Run: headless pygame with SDL's dummy video driver; simulated clock (each Clock.tick advances the game by its frame time, no real sleeping); random seed 0; keys injected as events and as key.get_pressed() state; mouse plan: one left click at the window centre at the start of phase 2, then a move to the lower-right quarter at the start of phase 3.
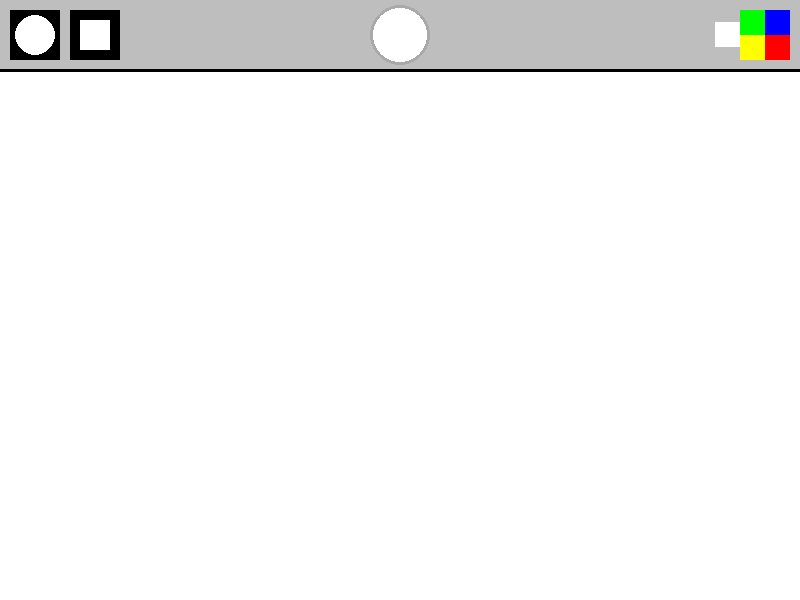
Frame 1 of 4 · flips 1–60 · no input
Frame 2 of 4 · flips 61–180 · clicked the window centre · tapped SPACE, RETURN · held RIGHT (→), D · screen unchanged from frame 1, image omitted
Frame 3 of 4 · flips 181–300 · moved the mouse to the lower-right quarter · held DOWN (↓), S · screen unchanged from frame 2, image omitted
Frame 4 of 4 · flips 301–420 · held LEFT (←), A, UP (↑), W · screen unchanged from frame 3, image omitted

The pygame program that drew these frames:

import pygame
pygame.init()

fps = 60
timer = pygame.time.Clock()
WIDTH = 800
HEIGHT = 600
active_size = 0
active_color = 'white'
eraser_color = 'white'  # Color to use for erasing
drawing_mode = 'circle'  # Initial drawing mode
screen = pygame.display.set_mode([WIDTH, HEIGHT])
pygame.display.set_caption('Paint!')
painting = []

def draw_menu(size, color):
    pygame.draw.rect(screen, 'grey', [0, 0, WIDTH, 70])
    pygame.draw.line(screen, 'black', (0, 70), (WIDTH, 70), 3)
    xl_brush = pygame.draw.rect(screen, 'black', [10, 10, 50, 50])
    pygame.draw.circle(screen, 'white', (35, 35), 20)
    brush_list = [xl_brush]
    
    pygame.draw.circle(screen, color, (400, 35), 30)
    pygame.draw.circle(screen, 'dark gray', (400, 35), 30, 3)

    blue = pygame.draw.rect(screen, (0, 0, 255), [WIDTH -35, 10, 25, 25])
    red = pygame.draw.rect(screen, (255, 0, 0), [WIDTH -35, 35, 25, 25])
    green = pygame.draw.rect(screen, (0, 255, 0), [WIDTH -60, 10, 25, 25])
    yellow = pygame.draw.rect(screen, (255, 255, 0), [WIDTH -60, 35, 25, 25])
    eraser = pygame.draw.rect(screen, eraser_color, [WIDTH - 85, 22, 25, 25])
    rectangle_button = pygame.draw.rect(screen, 'black', [70, 10, 50, 50])
    pygame.draw.rect(screen, 'white', [80, 20, 30, 30])
    color_rect = [blue, red, green, yellow, eraser, rectangle_button]
    rgb_list = [(0, 0, 255), (255, 0, 0), (0, 255, 0), (255, 255, 0), eraser_color, 'rectangle']
    return brush_list, color_rect, rgb_list


def draw_painting(paints):
    for i in range(len(paints)):
        if paints[i][0] == 'rectangle':
            pygame.draw.rect(screen, paints[i][1], paints[i][2])
        else:
            pygame.draw.circle(screen, paints[i][0], paints[i][1], paints[i][2])


run = True
while run:
    timer.tick(fps)
    screen.fill('white')
    mouse = pygame.mouse.get_pos()
    left_click = pygame.mouse.get_pressed()[0]
    if left_click and mouse[1] > 70:
        if drawing_mode == 'circle':
            # If eraser is active, use eraser color, otherwise use active color
            color_to_use = eraser_color if pygame.mouse.get_pressed()[2] else active_color
            painting.append((color_to_use, mouse, active_size))
        elif drawing_mode == 'rectangle':
            painting.append(('rectangle', active_color, pygame.Rect(mouse[0] - active_size, mouse[1] - active_size, active_size * 2, active_size * 2)))
    draw_painting(painting)
    if mouse[1] > 70:
        if drawing_mode == 'circle':
            # If eraser is active, draw with eraser color, otherwise use active color
            color_to_use = eraser_color if pygame.mouse.get_pressed()[2] else active_color
            pygame.draw.circle(screen, color_to_use, mouse, active_size)
        elif drawing_mode == 'rectangle':
            pygame.draw.rect(screen, active_color, (mouse[0] - active_size, mouse[1] - active_size, active_size * 2, active_size * 2))
    brushes, colors, rgbs = draw_menu(active_size, active_color)

    for event in pygame.event.get():
        if event.type == pygame.QUIT:
            run = False

        if event.type == pygame.MOUSEBUTTONDOWN:
            for i in range(len(brushes)):
                if brushes[i].collidepoint(event.pos):
                    active_size = 20 - (i * 5)

            for i in range(len(colors)):
                if colors[i].collidepoint(event.pos):
                    mode_or_color = rgbs[i]
                    if mode_or_color == 'rectangle':
                        drawing_mode = 'rectangle'
                    elif mode_or_color == 'circle':  # Add condition to switch back to circle drawing mode
                        drawing_mode = 'circle'
                    else:
                        active_color = mode_or_color
                
    pygame.display.flip()
pygame.quit()
